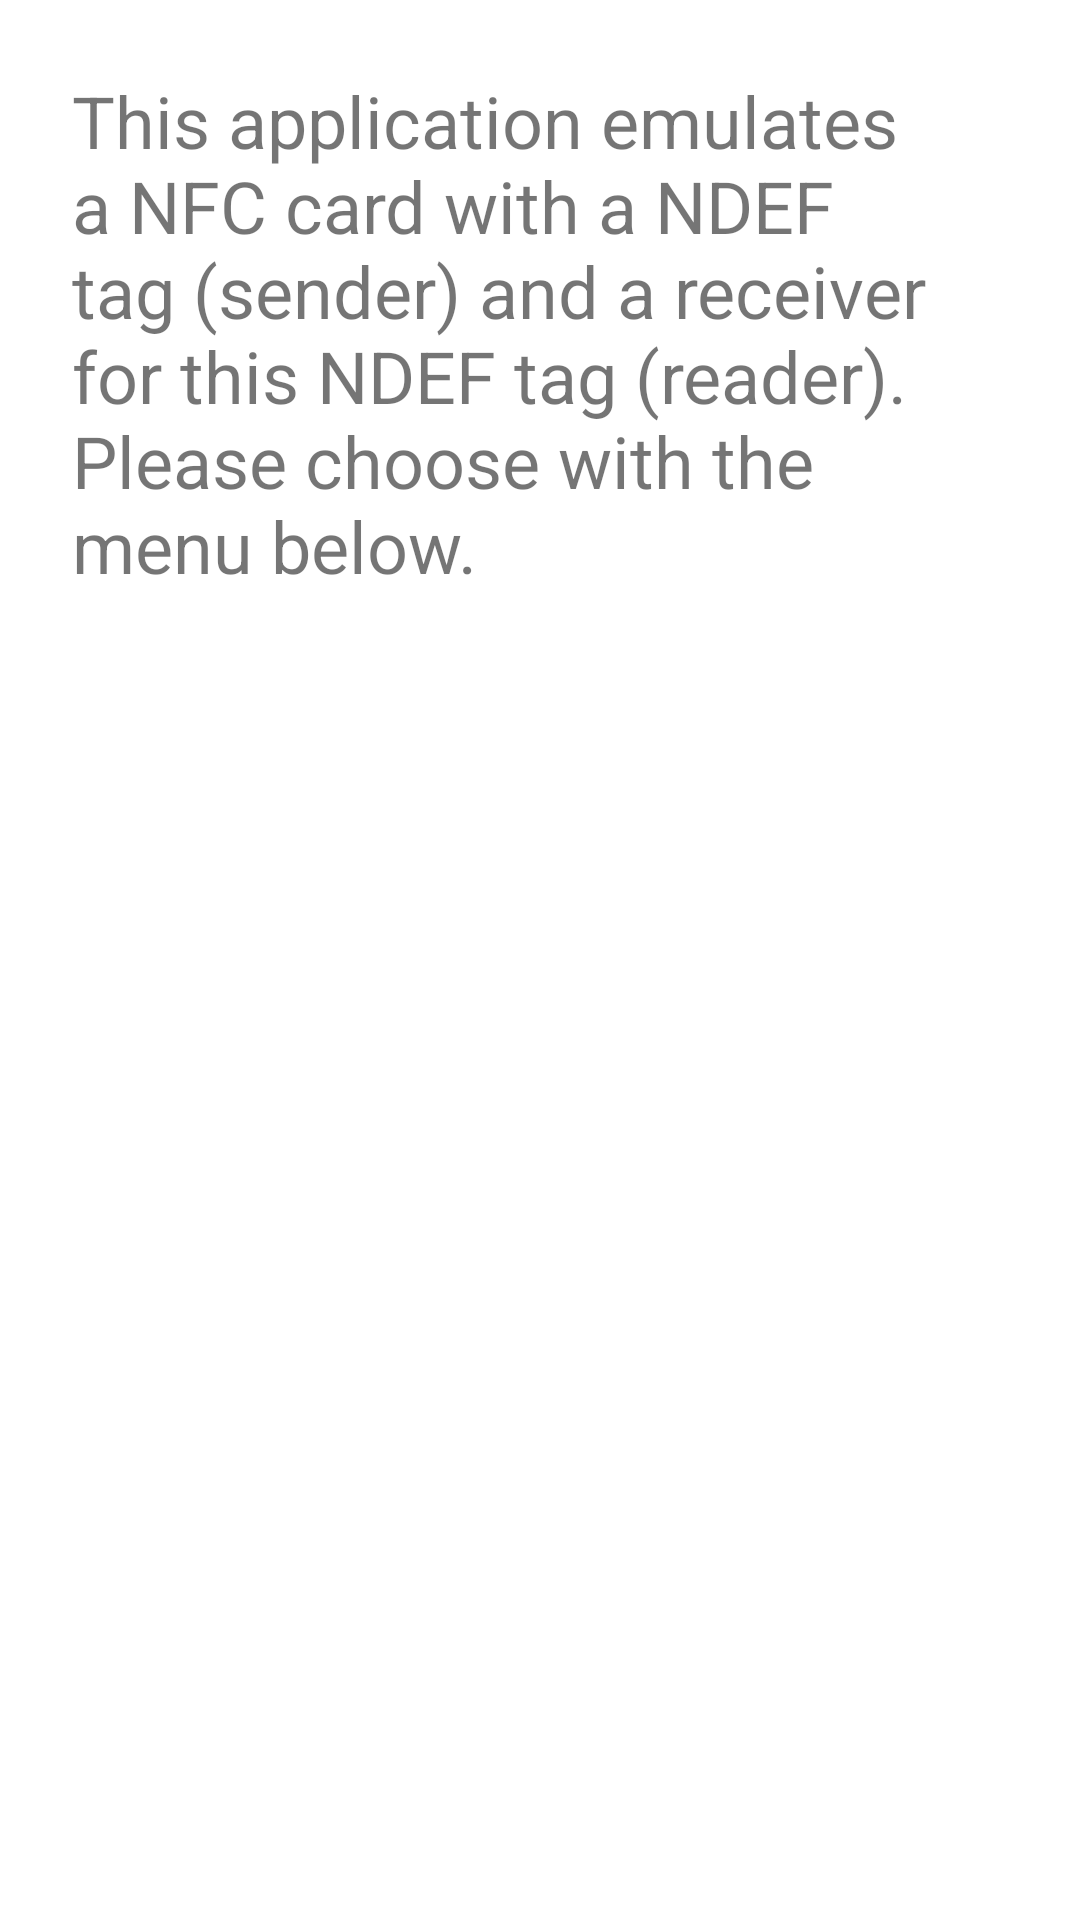

Produce the Android XML layout that renders to this screen, including the resource entries it uses.
<!-- AndroidManifest.xml: application theme Theme.NfcHceNdefReaderSender -->
<!-- res/layout/fragment_home.xml -->
<?xml version="1.0" encoding="utf-8"?>
<FrameLayout xmlns:android="http://schemas.android.com/apk/res/android"
    xmlns:tools="http://schemas.android.com/tools"
    android:layout_width="match_parent"
    android:layout_height="match_parent"
    tools:context=".HomeFragment">

    <TextView
        android:layout_width="match_parent"
        android:layout_height="match_parent"
        android:layout_margin="24dp"
        android:text="This application emulates a NFC card with a NDEF tag (sender) and a receiver for this NDEF tag (reader). Please choose with the menu below."
        android:textSize="24sp" />

</FrameLayout>
<!-- resources referenced by this layout -->
<resources>
  <style name="Theme.NfcHceNdefReaderSender" parent="Theme.MaterialComponents.DayNight.DarkActionBar">
          
          <item name="colorPrimary">@color/colorPrimary</item>
          <item name="colorPrimaryDark">@color/colorPrimaryDark</item>
          <item name="colorPrimaryVariant">@color/colorStatusBar</item>
          
          <item name="colorSecondary">@color/teal_200</item>
          <item name="colorSecondaryVariant">@color/teal_700</item>
          <item name="colorOnSecondary">@color/black</item>
          
          <item name="android:statusBarColor">?attr/colorPrimaryVariant</item>
          
          <item name="windowActionBar">false</item>
          <item name="windowNoTitle">true</item>
      </style>
  <!-- not gathered from this repository: default colours our renderer supplied (Android Studio template values) -->
  <color name="teal_200">#FF03DAC5</color>
  <color name="teal_700">#FF018786</color>
  <color name="black">#FF000000</color>
  <color name="colorPrimary">#FF6200EE</color>
  <color name="colorPrimaryDark">#FF3700B3</color>
</resources>
